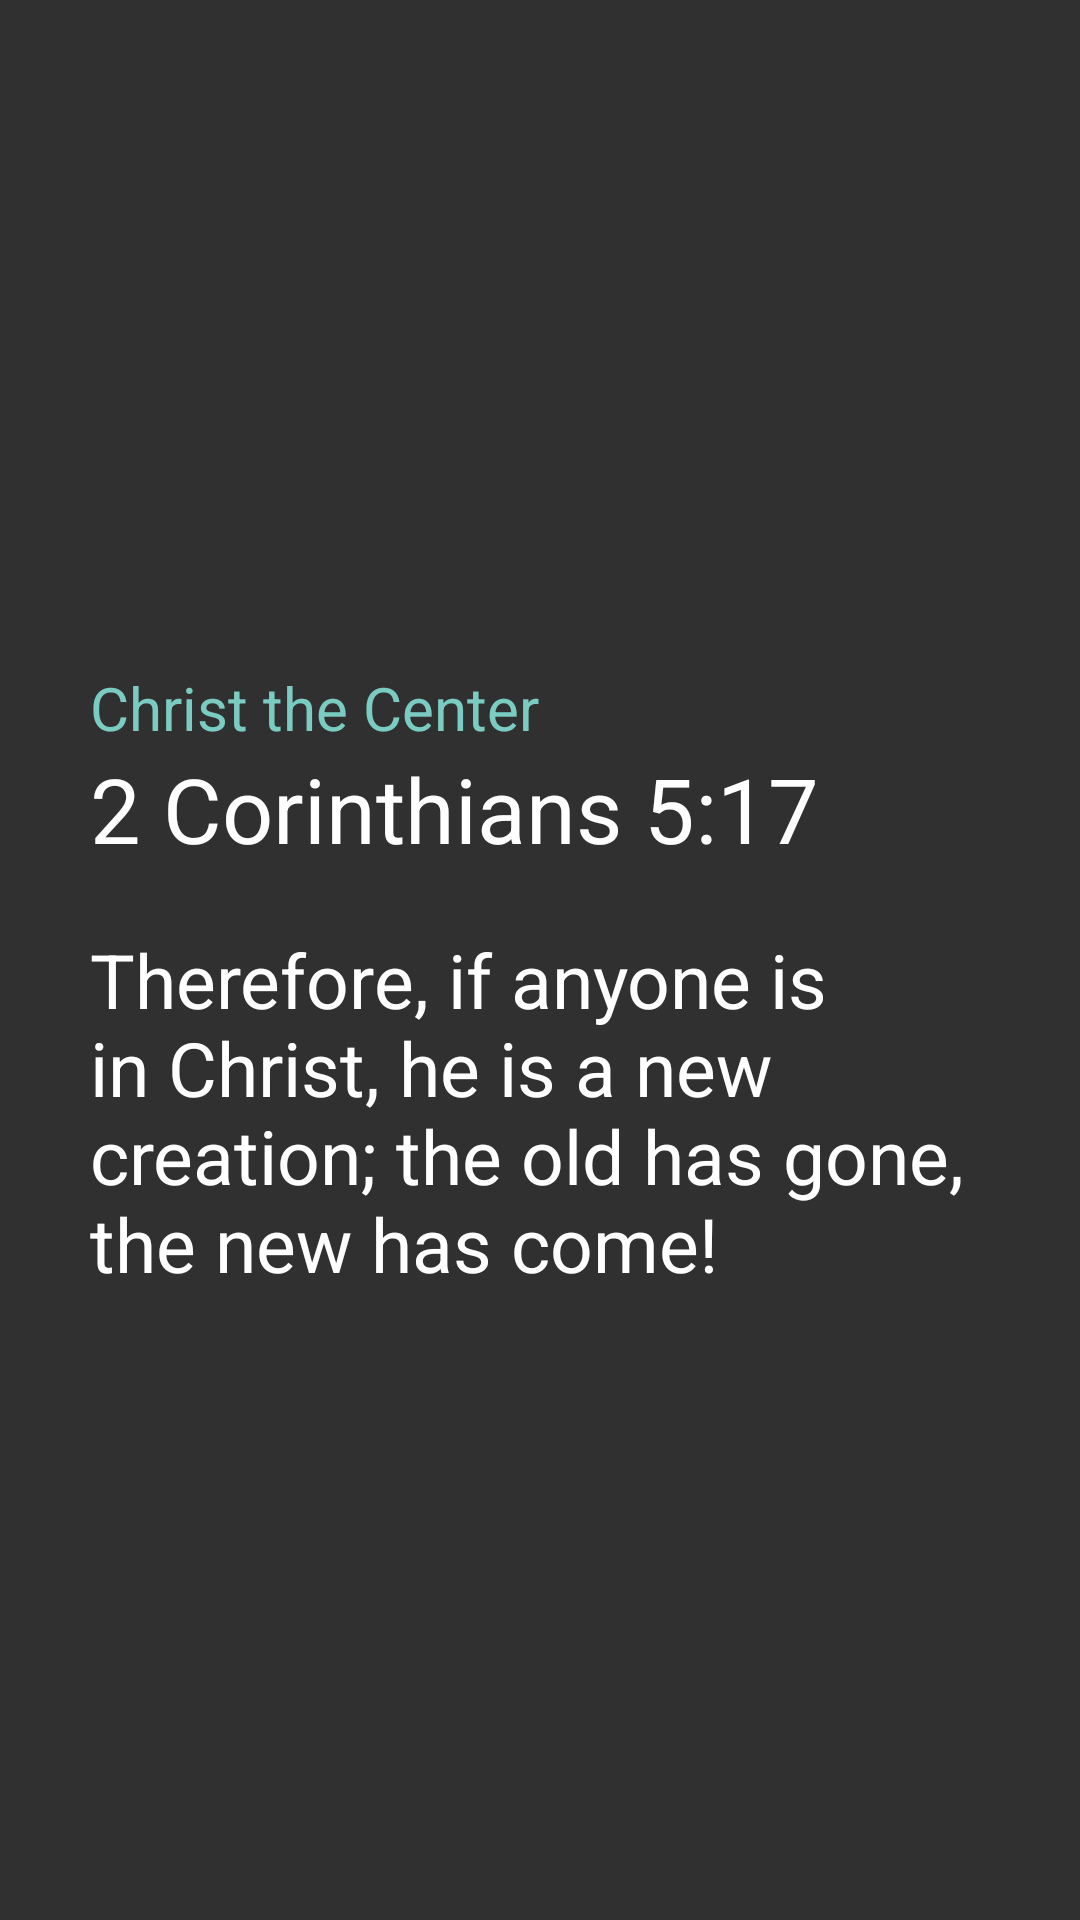

Write the Android layout XML for this screen, with the resource values it uses.
<!-- AndroidManifest.xml: application theme Theme.AppCompat.NoActionBar -->
<!-- res/layout/verse_fragment.xml -->
<?xml version="1.0" encoding="utf-8"?>
<LinearLayout xmlns:android="http://schemas.android.com/apk/res/android"
    android:orientation="vertical" android:layout_width="fill_parent"
    android:layout_height="fill_parent"
    android:id="@+id/memorizeScreen"
    android:gravity="center_vertical">

    <LinearLayout
        android:layout_width="300dp"
        android:layout_height="235dp"
        android:orientation="vertical"
        android:id="@+id/verseContainer"
        android:layout_gravity="center">

        <TextView
            android:layout_width="wrap_content"
            android:layout_height="wrap_content"
            android:paddingTop="20dp"
            android:id="@+id/verseSubTopic"
            android:text="@string/sub_topic_a_1"
            android:textColor="@color/dark_special_text"
            android:textSize="20sp" />

        <TextView
            android:layout_width="wrap_content"
            android:layout_height="wrap_content"
            android:id="@+id/verse"
            android:text="@string/verse_a_1"
            android:textColor="@color/dark_default_text"
            android:textSize="30sp" />
        <TextView
            android:layout_width="wrap_content"
            android:layout_height="wrap_content"
            android:paddingTop="20dp"
            android:id="@+id/verseScripture"
            android:text="@string/scripture_a_1"
            android:textColor="@color/dark_default_text"
            android:textSize="25sp" />

    </LinearLayout>
</LinearLayout>
<!-- resources referenced by this layout -->
<resources>
  <color name="dark_default_text">#ffffff</color>
  <color name="dark_special_text">#7acbc1</color>
  <string name="scripture_a_1">Therefore, if anyone is in Christ, he is a new creation; the old has gone, the new has come!</string>
  <string name="sub_topic_a_1">Christ the Center</string>
  <string name="verse_a_1">2 Corinthians 5:17</string>
</resources>
